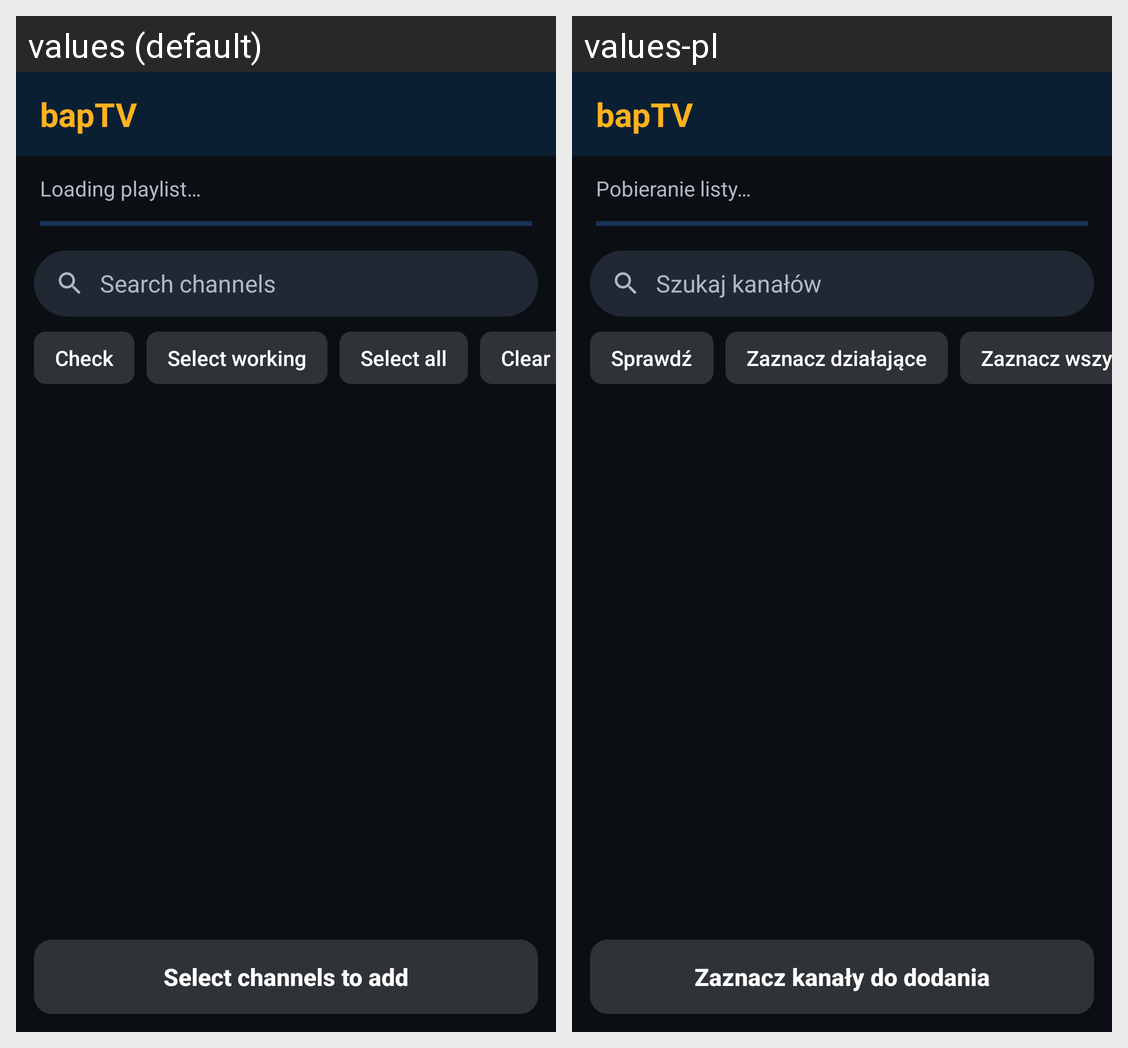

Here is an Android app screen in its default locale and in the app's own translations. Write out the translated-string differences for the strings that appear on this screen.
Android screen res/layout/activity_phone_import.xml rendered under 2 locales, left to right: values (default), values-pl. Device: Nexus 5 (rendered at 1080×1920; each locale shown at half size, 540×960, under a caption strip naming it); theme PhoneTheme.
Strings drawn on this screen, with the default value and each locale's value (text and hints the layout hard-codes, and strings that could not be matched under every locale, appear in the picture but are not listed):

phone_add_loading
  values: Loading playlist…
  values-pl: Pobieranie listy…

phone_search_hint
  values: Search channels
  values-pl: Szukaj kanałów

import_check
  values: Check
  values-pl: Sprawdź

import_select_working
  values: Select working
  values-pl: Zaznacz działające

import_select_all
  values: Select all
  values-pl: Zaznacz wszystkie

import_add_none
  values: Select channels to add
  values-pl: Zaznacz kanały do dodania

app_name
  values: bapTV
  values-pl: bapTV
